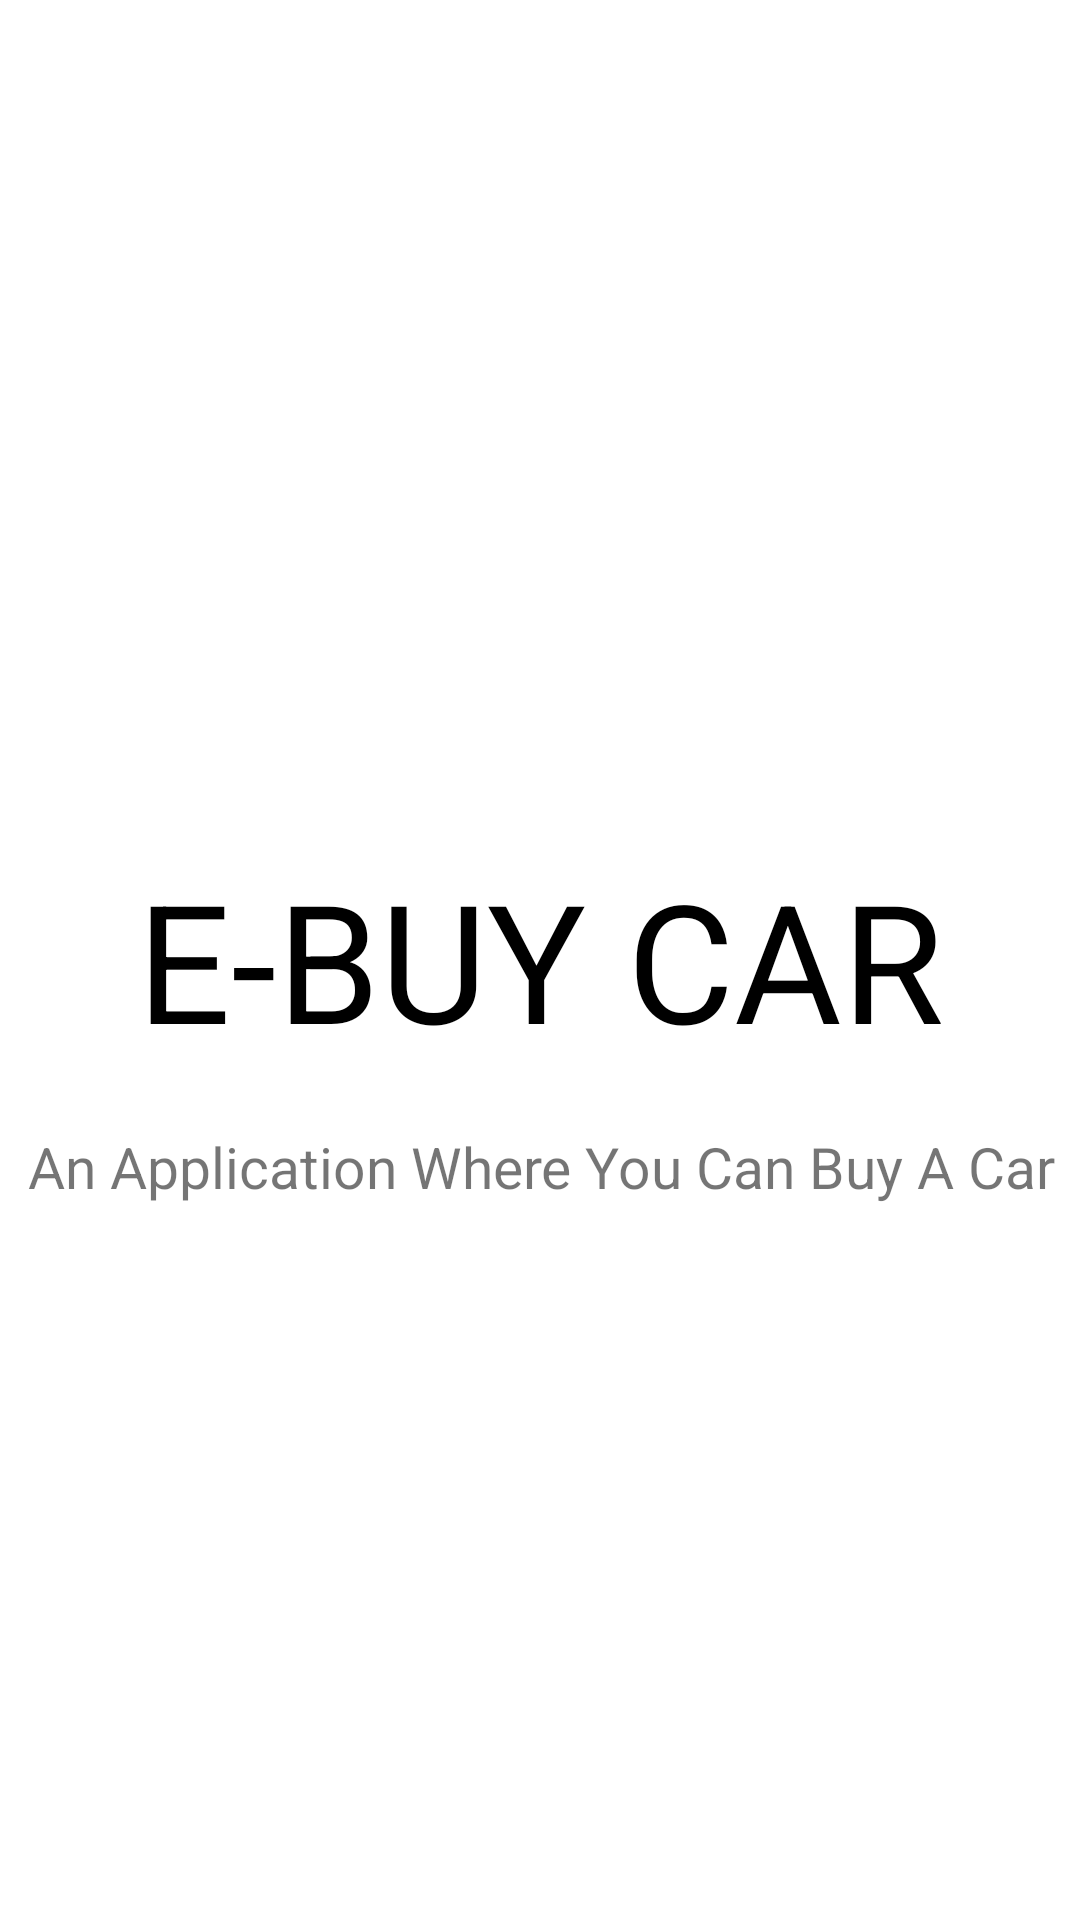

Here is an Android app screen rendered from its layout file. Give the layout XML and the strings, colors and styles it references.
<!-- AndroidManifest.xml: application theme Theme.CiscoMidtermProject -->
<!-- res/layout/activity_splash_screen.xml -->
<?xml version="1.0" encoding="utf-8"?>
<androidx.constraintlayout.widget.ConstraintLayout xmlns:android="http://schemas.android.com/apk/res/android"
    xmlns:app="http://schemas.android.com/apk/res-auto"
    xmlns:tools="http://schemas.android.com/tools"
    android:layout_width="match_parent"
    android:layout_height="match_parent"
    tools:context=".SplashScreen">

    <ImageView
        android:id="@+id/imageView6"
        android:layout_width="142dp"
        android:layout_height="135dp"
        android:layout_marginStart="134dp"
        android:layout_marginTop="128dp"
        android:layout_marginEnd="135dp"
        app:layout_constraintEnd_toEndOf="parent"
        app:layout_constraintStart_toStartOf="parent"
        app:layout_constraintTop_toTopOf="parent"
        app:srcCompat="@drawable/ic_baseline_drive_eta_24" />

    <TextView
        android:id="@+id/textView5"
        android:layout_width="wrap_content"
        android:layout_height="wrap_content"
        android:layout_marginStart="94dp"
        android:layout_marginTop="283dp"
        android:layout_marginEnd="94dp"
        android:text="E-BUY CAR"
        android:textColor="#000000"
        android:textSize="55dp"
        app:layout_constraintEnd_toEndOf="parent"
        app:layout_constraintStart_toStartOf="parent"
        app:layout_constraintTop_toTopOf="parent" />

    <TextView
        android:id="@+id/textView10"
        android:layout_width="wrap_content"
        android:layout_height="wrap_content"
        android:layout_marginStart="177dp"
        android:layout_marginTop="376dp"
        android:layout_marginEnd="176dp"
        android:text="An Application Where You Can Buy A Car"
        android:textSize="19dp"
        app:layout_constraintEnd_toEndOf="parent"
        app:layout_constraintStart_toStartOf="parent"
        app:layout_constraintTop_toTopOf="parent" />
</androidx.constraintlayout.widget.ConstraintLayout>
<!-- resources referenced by this layout -->
<resources>
  <style name="Theme.CiscoMidtermProject" parent="Theme.MaterialComponents.DayNight.DarkActionBar">
          
          <item name="colorPrimary">@color/purple_500</item>
          <item name="colorPrimaryVariant">@color/purple_700</item>
          <item name="colorOnPrimary">@color/white</item>
          
          <item name="colorSecondary">@color/teal_200</item>
          <item name="colorSecondaryVariant">@color/teal_700</item>
          <item name="colorOnSecondary">@color/black</item>
          
          <item name="android:statusBarColor" tools:targetApi="l">?attr/colorPrimaryVariant</item>
          
      </style>
  <!-- not gathered from this repository: default colours our renderer supplied (Android Studio template values) -->
  <color name="purple_500">#FF6200EE</color>
  <color name="purple_700">#FF3700B3</color>
  <color name="teal_200">#FF03DAC5</color>
  <color name="teal_700">#FF018786</color>
  <color name="black">#FF000000</color>
  <color name="white">#FFFFFFFF</color>
</resources>
